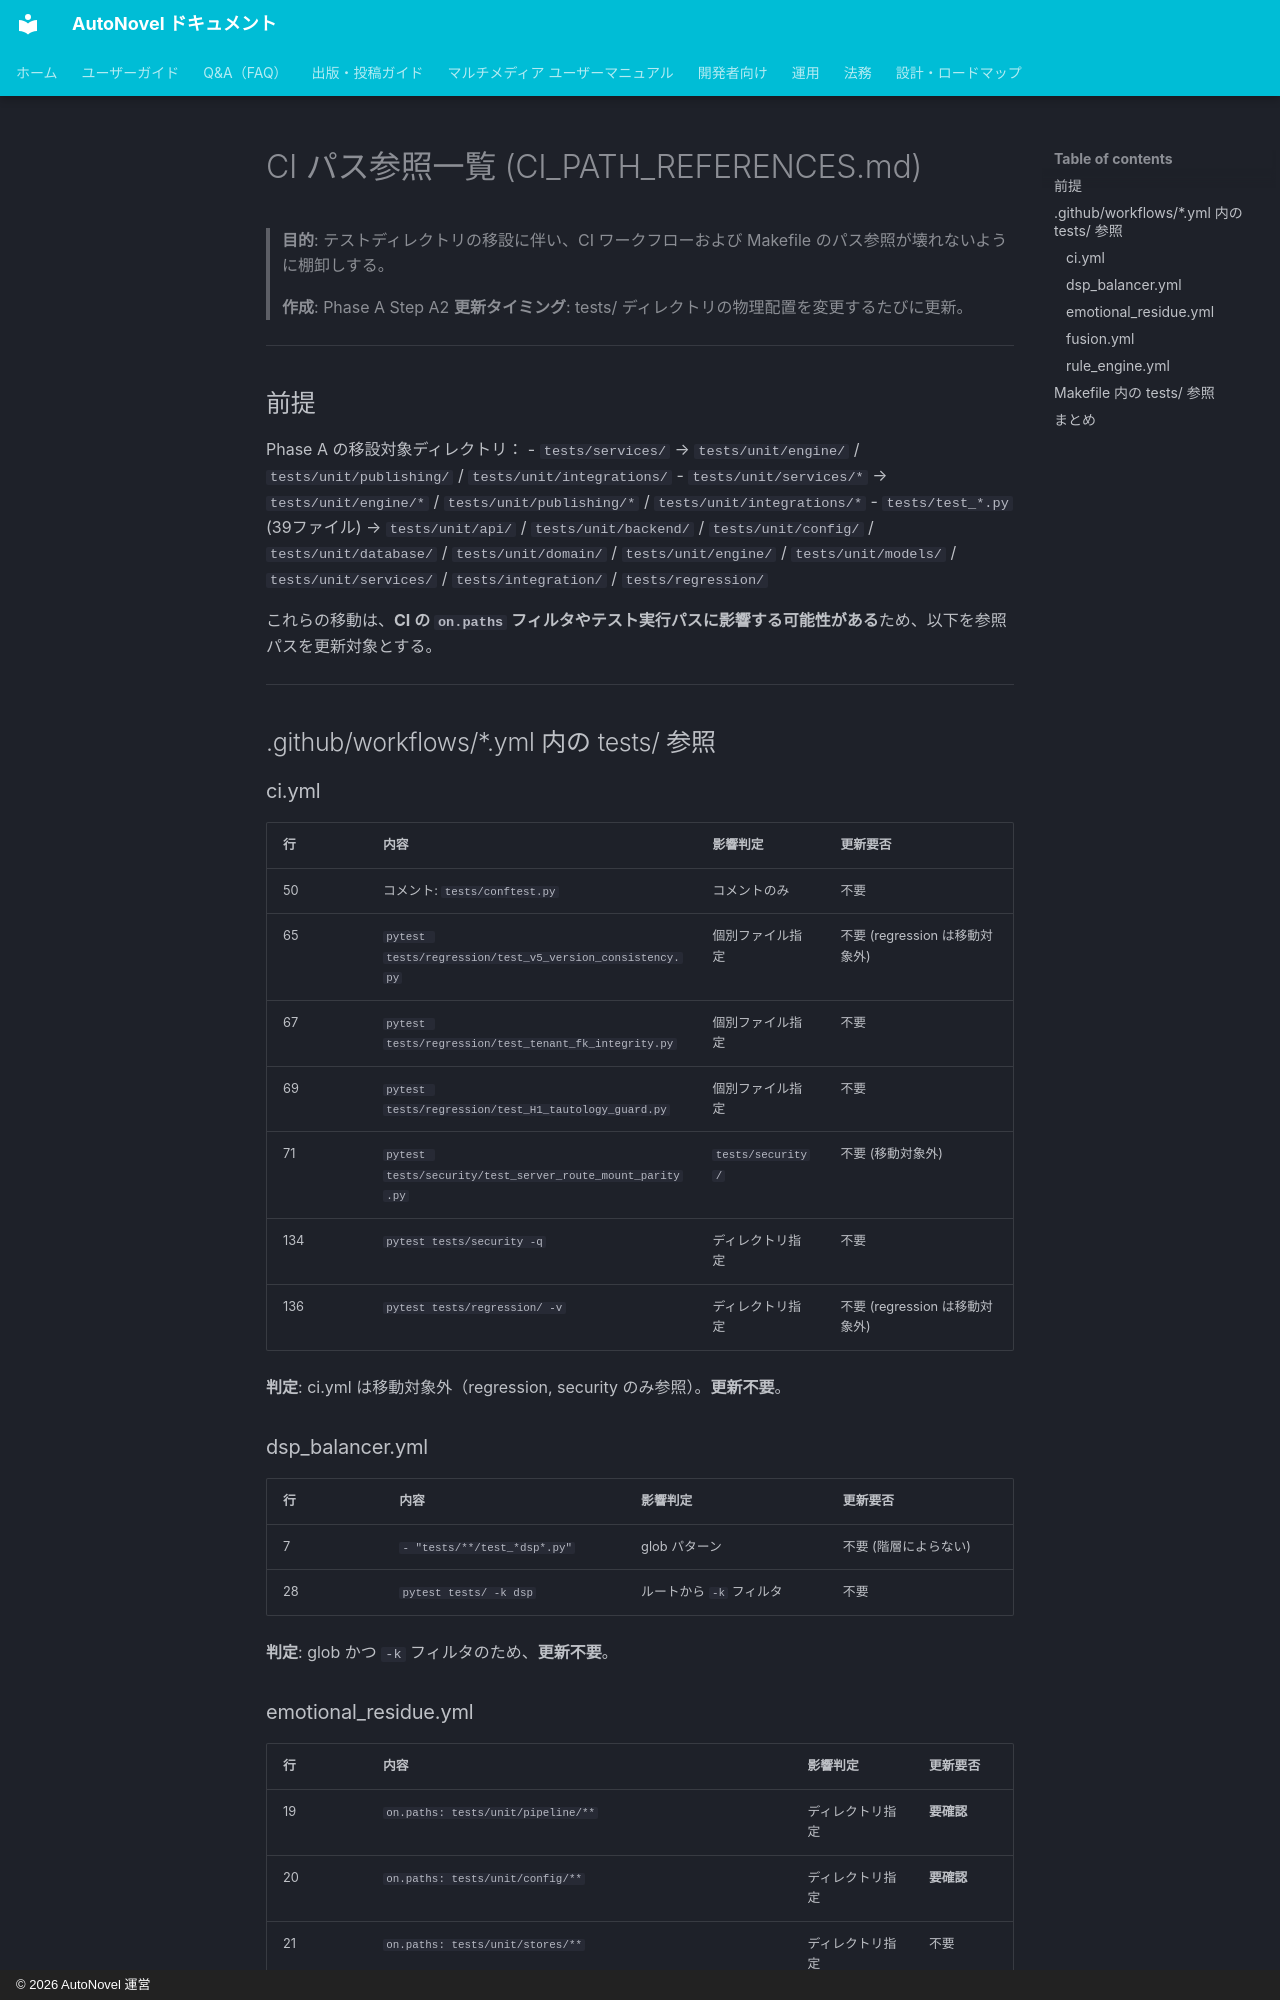

repository: annahoikuen-debug/autonovel · page: CI_PATH_REFERENCES/index.html · generator: mkdocs · copyright: © 2026 AutoNovel 運営

# CI パス参照一覧 (CI_PATH_REFERENCES.md)

> **目的**: テストディレクトリの移設に伴い、CI ワークフローおよび Makefile のパス参照が壊れないように棚卸しする。
>
> **作成**: Phase A Step A2
> **更新タイミング**: tests/ ディレクトリの物理配置を変更するたびに更新。

---

## 前提

Phase A の移設対象ディレクトリ：
- `tests/services/` → `tests/unit/engine/` / `tests/unit/publishing/` / `tests/unit/integrations/`
- `tests/unit/services/*` → `tests/unit/engine/*` / `tests/unit/publishing/*` / `tests/unit/integrations/*`
- `tests/test_*.py` (39ファイル) → `tests/unit/api/` / `tests/unit/backend/` / `tests/unit/config/` / `tests/unit/database/` / `tests/unit/domain/` / `tests/unit/engine/` / `tests/unit/models/` / `tests/unit/services/` / `tests/integration/` / `tests/regression/`

これらの移動は、**CI の `on.paths` フィルタやテスト実行パスに影響する可能性がある**ため、以下を参照パスを更新対象とする。

---

## .github/workflows/*.yml 内の tests/ 参照

### ci.yml

| 行 | 内容 | 影響判定 | 更新要否 |
|----|------|---------|---------|
| 50 | コメント: `tests/conftest.py` | コメントのみ | 不要 |
| 65 | `pytest tests/regression/test_v5_version_consistency.py` | 個別ファイル指定 | 不要 (regression は移動対象外) |
| 67 | `pytest tests/regression/test_tenant_fk_integrity.py` | 個別ファイル指定 | 不要 |
| 69 | `pytest tests/regression/test_H1_tautology_guard.py` | 個別ファイル指定 | 不要 |
| 71 | `pytest tests/security/test_server_route_mount_parity.py` | `tests/security/` | 不要 (移動対象外) |
| 134 | `pytest tests/security -q` | ディレクトリ指定 | 不要 |
| 136 | `pytest tests/regression/ -v` | ディレクトリ指定 | 不要 (regression は移動対象外) |

**判定**: ci.yml は移動対象外（regression, security のみ参照）。**更新不要**。

### dsp_balancer.yml

| 行 | 内容 | 影響判定 | 更新要否 |
|----|------|---------|---------|
| 7 | `- "tests/**/test_*dsp*.py"` | glob パターン | 不要 (階層によらない) |
| 28 | `pytest tests/ -k dsp` | ルートから `-k` フィルタ | 不要 |

**判定**: glob かつ `-k` フィルタのため、**更新不要**。
